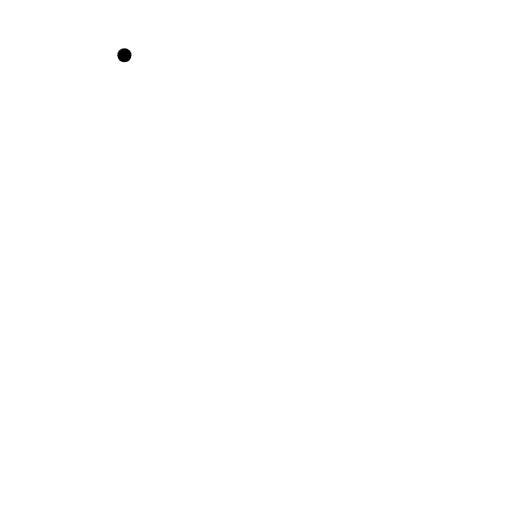
t = 0.00 s
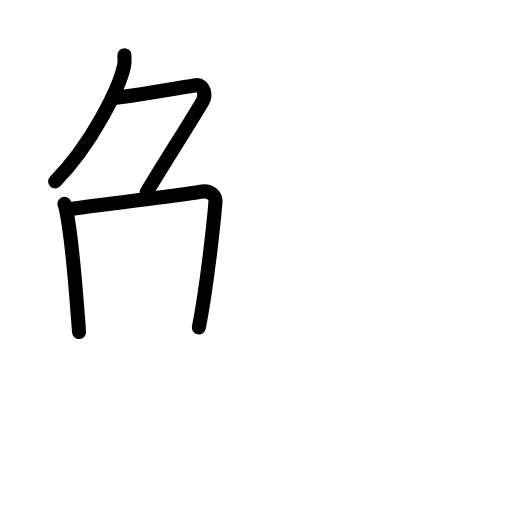
t = 3.92 s
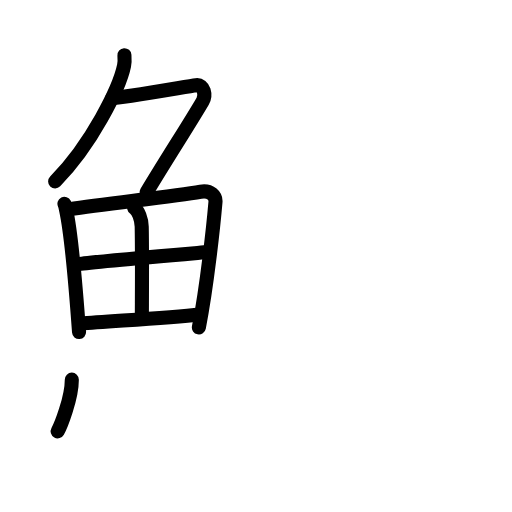
t = 7.75 s
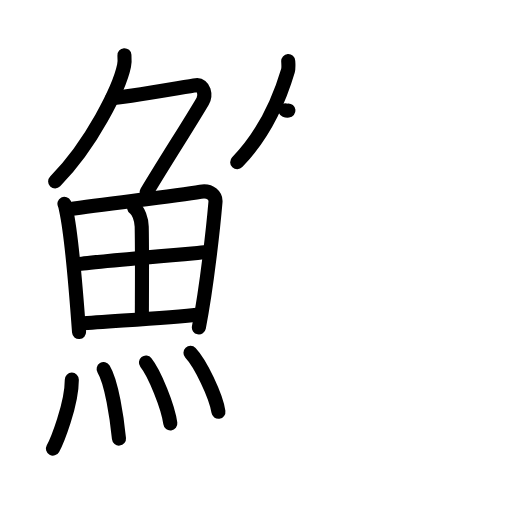
t = 12.08 s
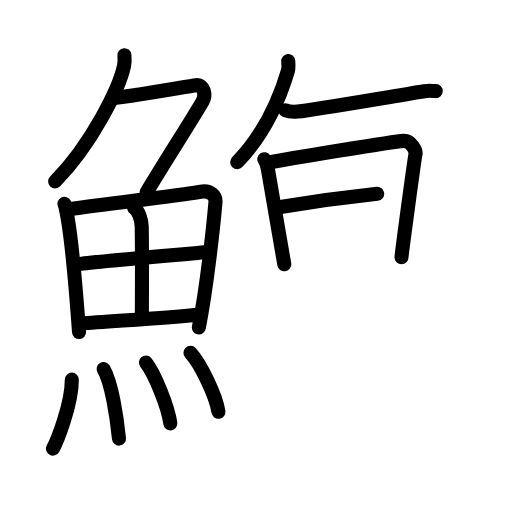
t = 15.75 s
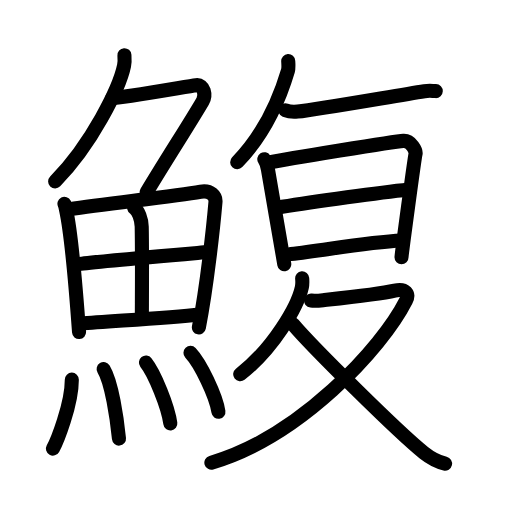
t = 20.00 s

The animated SVG that drew these frames (rendered in a browser with its animation timeline set to each time). Animation: 57 SMIL elements (animate=57); one cycle of 20.00 s.

<?xml version="1.0" encoding="UTF-8"?>
<!--
AniKanjiVG is licensed by CC-BY-SA Paul C. Sommerhoff (https://bitbucket.org/sommerhoff/anikanjivg).
AniKanjiVG uses KanjiVG which is licensed by CC-BY-SA Ulrich Apel (http://kanjivg.tagaini.net).
See also http://creativecommons.org/licenses/by-sa/3.0/
-->
<svg xmlns:kvg='http://kanjivg.tagaini.net' xmlns='http://www.w3.org/2000/svg' width='109' height='109' viewBox='0 0 109 109' style='fill:none;stroke:#000000;stroke-width:3;stroke-linecap:round;stroke-linejoin:round;' id="kvg:kanji_09c12"><g id="kvg:09c12" kvg:element="鰒"><g id="kvg:09c12-g1" kvg:element="魚" kvg:position="left" kvg:radical="general"><g id="kvg:09c12-g2" kvg:element="𠂊𠂊𠂊𠂊𠂊𠂊𠂊𠂊𠔉𠔉𠂊𠂊𠂊𠂊𤇾𠂊𠔉𠂊𠂊𠂊𠂤𠂊𠂊𠂊𦥯𦥑𠂊𦥑𠂊𠂊𠔉𠔉𠂊𠂊𠂊𠂊𠂊𠂊𠂊𠂊𠂊𠂊𦥑𦥑𠂊𠂊𠂊𠂊𠬝𠂊𤇾𠂊𤇾𠂊𠂊𠂊𠂊𦥑𦥑𠂊𠂊𠂢𠂢𠂊𠂊𦥑𠂊𦰩𠂊𠂊𠂊𠂊𤇾𦥑𠂊𠂊𠂊𠂊𠂊𠂊𠂊𦥑𠂊𠂊𠂊𠂊𠂊𠂊𠂊𠂊𠂊𠂊𠂊𠂢𠂢𦥑𠂊𦥑𦥑𦥑𦥑𦥑𦥑𠂊𠂊𠂊𠂊𠂊𦥑𠂊𠂊𠂊𠂊𤇾𠂊𠂊𠂊𠂊𦥑𦥯𦥑𠂊𠂊𠂊𠂊𠂊𠂊𠂊𠂊𠂊𠂊𠂊𠂊𠂊𦥑𦰌𠂊𦥑𠂊𠂊𠂊𠂊𠂊𠂊𠂊𠂊𠂤𠂤𠂊𠂊𦥑𦥑𠂊𠂤𠂊𠂊𠂊𩙿𠂊𠂊𠂊𠂊𠂊𠂊𠂊𠂊𠂊𠂊𠂊𠂊𠂊𠂊𠂊𠂊𠂊𠂊𠂊𠂊𠂊𠂊𠂊𠂊𠂊𠂊𠂊𠂊𠂊𠂊𠂊𠂊𠂊𠂊𠂊𠂊𠂊𠂊𠂊𠂊𠂊𠂊𠂊𠂊𠂊𠂊𠂊𠂊𠂊𠂊" kvg:variant="true" kvg:original="勹" kvg:position="top"><path id="kvg:09c12-s1" kvg:type="㇒" d="M26.49,11.75c0.04,0.56,0.09,1.45-0.08,2.26c-1,4.76-6.91,16.74-14.67,24.61"><animate attributeName="d" begin="0.0s" dur="0.5s" from="M26.49,11.75C26.49,11.75,26.49,11.75,26.49,11.75" to="M26.49,11.75c0.04,0.56,0.09,1.45-0.08,2.26" />
<animate attributeName="d" begin="0.5s" dur="0.5s" from="M26.49,11.75c0.04,0.56,0.09,1.45-0.08,2.26c0,0,0,0,0,0,0" to="M26.49,11.75c0.04,0.56,0.09,1.45-0.08,2.26c-1,4.76-6.91,16.74-14.67,24.61" />
</path>
<path id="kvg:09c12-s2" kvg:type="㇇" d="M23.89,20.88c1.93,0,15.82-2.44,17.85-2.73c1.74-0.25,2.13,2.17,1.41,3.4c-3.05,5.19-6.98,11.16-11.95,19.4"><animate attributeName="d" begin="1.0s" dur="0.3333333333333333s" from="M23.89,20.88C23.89,20.88,23.89,20.88,23.89,20.88" to="M23.89,20.88c1.93,0,15.82-2.44,17.85-2.73" />
<animate attributeName="d" begin="1.3333333333333333s" dur="0.3333333333333333s" from="M23.89,20.88c1.93,0,15.82-2.44,17.85-2.73c0,0,0,0,0,0,0" to="M23.89,20.88c1.93,0,15.82-2.44,17.85-2.73c1.74-0.25,2.13,2.17,1.41,3.4" />
<animate attributeName="d" begin="1.6666666666666665s" dur="0.3333333333333333s" from="M23.89,20.88c1.93,0,15.82-2.44,17.85-2.73c1.74-0.25,2.13,2.17,1.41,3.4c0,0,0,0,0,0,0" to="M23.89,20.88c1.93,0,15.82-2.44,17.85-2.73c1.74-0.25,2.13,2.17,1.41,3.4c-3.05,5.19-6.98,11.16-11.95,19.4" />
<animate attributeName="d" begin="0s" dur="1.0s" from="M-100,-100" to="M-100,-100" />
</path>
</g>
<g id="kvg:09c12-g3" kvg:position="bottom"><g id="kvg:09c12-g4" kvg:element="田"><path id="kvg:09c12-s3" kvg:type="㇑" d="M13.72,43.39c0.23,0.46,0.23,0.77,0.36,1.35c1.02,4.72,2.11,17.14,2.75,25.95"><animate attributeName="d" begin="2.0s" dur="0.5s" from="M13.72,43.39C13.72,43.39,13.72,43.39,13.72,43.39" to="M13.72,43.39c0.23,0.46,0.23,0.77,0.36,1.35" />
<animate attributeName="d" begin="2.5s" dur="0.5s" from="M13.72,43.39c0.23,0.46,0.23,0.77,0.36,1.35c0,0,0,0,0,0,0" to="M13.72,43.39c0.23,0.46,0.23,0.77,0.36,1.35c1.02,4.72,2.11,17.14,2.75,25.95" />
<animate attributeName="d" begin="0s" dur="2.0s" from="M-100,-100" to="M-100,-100" />
</path>
<path id="kvg:09c12-s4" kvg:type="㇕a" d="M14.78,44.52c7.92-1.19,22.01-2.71,27.92-3.71c2.17-0.37,3.29,0.93,3.17,2.23c-0.41,4.76-1.79,17.76-3.53,26.67"><animate attributeName="d" begin="3.0s" dur="0.3333333333333333s" from="M14.78,44.52C14.78,44.52,14.78,44.52,14.78,44.52" to="M14.78,44.52c7.92-1.19,22.01-2.71,27.92-3.71" />
<animate attributeName="d" begin="3.3333333333333335s" dur="0.3333333333333333s" from="M14.78,44.52c7.92-1.19,22.01-2.71,27.92-3.71c0,0,0,0,0,0,0" to="M14.78,44.52c7.92-1.19,22.01-2.71,27.92-3.71c2.17-0.37,3.29,0.93,3.17,2.23" />
<animate attributeName="d" begin="3.6666666666666665s" dur="0.3333333333333333s" from="M14.78,44.52c7.92-1.19,22.01-2.71,27.92-3.71c2.17-0.37,3.29,0.93,3.17,2.23c0,0,0,0,0,0,0" to="M14.78,44.52c7.92-1.19,22.01-2.71,27.92-3.71c2.17-0.37,3.29,0.93,3.17,2.23c-0.41,4.76-1.79,17.76-3.53,26.67" />
<animate attributeName="d" begin="0s" dur="3.0s" from="M-100,-100" to="M-100,-100" />
</path>
<path id="kvg:09c12-s5" kvg:type="㇑a" d="M28.56,44.23c0.9,0.59,1.58,2.51,1.61,4.04c0.12,6.73,0.03,16.27,0.03,19.6"><animate attributeName="d" begin="4.0s" dur="0.5s" from="M28.56,44.23C28.56,44.23,28.56,44.23,28.56,44.23" to="M28.56,44.23c0.9,0.59,1.58,2.51,1.61,4.04" />
<animate attributeName="d" begin="4.5s" dur="0.5s" from="M28.56,44.23c0.9,0.59,1.58,2.51,1.61,4.04c0,0,0,0,0,0,0" to="M28.56,44.23c0.9,0.59,1.58,2.51,1.61,4.04c0.12,6.73,0.03,16.27,0.03,19.6" />
<animate attributeName="d" begin="0s" dur="4.0s" from="M-100,-100" to="M-100,-100" />
</path>
<path id="kvg:09c12-s6" kvg:type="㇐a" d="M16.76,56.23c2.58-0.46,25.26-2.37,27.39-2.56"><animate attributeName="d" begin="5.0s" dur="1.0s" from="M16.76,56.23C16.76,56.23,16.76,56.23,16.76,56.23" to="M16.76,56.23c2.58-0.46,25.26-2.37,27.39-2.56" />
<animate attributeName="d" begin="0s" dur="5.0s" from="M-100,-100" to="M-100,-100" />
</path>
<path id="kvg:09c12-s7" kvg:type="㇐a" d="M17.23,68.9c5.71-0.51,17.61-1.12,25.49-1.95"><animate attributeName="d" begin="6.0s" dur="1.0s" from="M17.23,68.9C17.23,68.9,17.23,68.9,17.23,68.9" to="M17.23,68.9c5.71-0.51,17.61-1.12,25.49-1.95" />
<animate attributeName="d" begin="0s" dur="6.0s" from="M-100,-100" to="M-100,-100" />
</path>
</g>
<g id="kvg:09c12-g5" kvg:element="灬" kvg:variant="true" kvg:original="火"><path id="kvg:09c12-s8" kvg:type="㇔" d="M15.29,80.82c0,5.32-3.19,13.16-4.02,14.68"><animate attributeName="d" begin="7.0s" dur="1.0s" from="M15.29,80.82C15.29,80.82,15.29,80.82,15.29,80.82" to="M15.29,80.82c0,5.32-3.19,13.16-4.02,14.68" />
<animate attributeName="d" begin="0s" dur="7.0s" from="M-100,-100" to="M-100,-100" />
</path>
<path id="kvg:09c12-s9" kvg:type="㇔" d="M22.06,78.58c1.71,2.79,2.84,10.46,3.27,14.79"><animate attributeName="d" begin="8.0s" dur="1.0s" from="M22.06,78.58C22.06,78.58,22.06,78.58,22.06,78.58" to="M22.06,78.58c1.71,2.79,2.84,10.46,3.27,14.79" />
<animate attributeName="d" begin="0s" dur="8.0s" from="M-100,-100" to="M-100,-100" />
</path>
<path id="kvg:09c12-s10" kvg:type="㇔" d="M31.07,77.19c1.83,2.29,4.73,9.41,5.19,12.96"><animate attributeName="d" begin="9.0s" dur="1.0s" from="M31.07,77.19C31.07,77.19,31.07,77.19,31.07,77.19" to="M31.07,77.19c1.83,2.29,4.73,9.41,5.19,12.96" />
<animate attributeName="d" begin="0s" dur="9.0s" from="M-100,-100" to="M-100,-100" />
</path>
<path id="kvg:09c12-s11" kvg:type="㇔" d="M40.55,75.12c2.1,2.21,5.42,9.09,5.95,12.53"><animate attributeName="d" begin="10.0s" dur="1.0s" from="M40.55,75.12C40.55,75.12,40.55,75.12,40.55,75.12" to="M40.55,75.12c2.1,2.21,5.42,9.09,5.95,12.53" />
<animate attributeName="d" begin="0s" dur="10.0s" from="M-100,-100" to="M-100,-100" />
</path>
</g>
</g>
</g>
<g id="kvg:09c12-g6" kvg:position="right"><path id="kvg:09c12-s12" kvg:type="㇒" d="M61.36,13c0.03,0.51,0.11,1.46-0.06,2.04c-2.12,7.16-5.26,13.73-10.8,19.5"><animate attributeName="d" begin="11.0s" dur="0.5s" from="M61.36,13C61.36,13,61.36,13,61.36,13" to="M61.36,13c0.03,0.51,0.11,1.46-0.06,2.04" />
<animate attributeName="d" begin="11.5s" dur="0.5s" from="M61.36,13c0.03,0.51,0.11,1.46-0.06,2.04c0,0,0,0,0,0,0" to="M61.36,13c0.03,0.51,0.11,1.46-0.06,2.04c-2.12,7.16-5.26,13.73-10.8,19.5" />
<animate attributeName="d" begin="0s" dur="11.0s" from="M-100,-100" to="M-100,-100" />
</path>
<path id="kvg:09c12-s13" kvg:type="㇐" d="M60.75,23.47c0.69,0.28,1.94,0.35,2.63,0.28c4.37-0.48,20.12-3.25,26.97-4.33c1.13-0.18,1.51-0.06,2.42-0.03"><animate attributeName="d" begin="12.0s" dur="0.3333333333333333s" from="M60.75,23.47C60.75,23.47,60.75,23.47,60.75,23.47" to="M60.75,23.47c0.69,0.28,1.94,0.35,2.63,0.28" />
<animate attributeName="d" begin="12.333333333333334s" dur="0.3333333333333333s" from="M60.75,23.47c0.69,0.28,1.94,0.35,2.63,0.28c0,0,0,0,0,0,0" to="M60.75,23.47c0.69,0.28,1.94,0.35,2.63,0.28c4.37-0.48,20.12-3.25,26.97-4.33" />
<animate attributeName="d" begin="12.666666666666666s" dur="0.3333333333333333s" from="M60.75,23.47c0.69,0.28,1.94,0.35,2.63,0.28c4.37-0.48,20.12-3.25,26.97-4.33c0,0,0,0,0,0,0" to="M60.75,23.47c0.69,0.28,1.94,0.35,2.63,0.28c4.37-0.48,20.12-3.25,26.97-4.33c1.13-0.18,1.51-0.06,2.42-0.03" />
<animate attributeName="d" begin="0s" dur="12.0s" from="M-100,-100" to="M-100,-100" />
</path>
<g id="kvg:09c12-g7" kvg:element="日"><path id="kvg:09c12-s14" kvg:type="㇑" d="M56.27,33.9c0.38,0.58,0.65,1.38,0.77,2.14c0.46,2.71,3.35,19.44,3.48,20.21"><animate attributeName="d" begin="13.0s" dur="0.5s" from="M56.27,33.9C56.27,33.9,56.27,33.9,56.27,33.9" to="M56.27,33.9c0.38,0.58,0.65,1.38,0.77,2.14" />
<animate attributeName="d" begin="13.5s" dur="0.5s" from="M56.27,33.9c0.38,0.58,0.65,1.38,0.77,2.14c0,0,0,0,0,0,0" to="M56.27,33.9c0.38,0.58,0.65,1.38,0.77,2.14c0.46,2.71,3.35,19.44,3.48,20.21" />
<animate attributeName="d" begin="0s" dur="13.0s" from="M-100,-100" to="M-100,-100" />
</path>
<path id="kvg:09c12-s15" kvg:type="㇕a" d="M57.18,34.63c4.02-0.81,26.72-4.53,28.7-4.64c1.65-0.1,2.72,2.16,2.59,2.73c-0.26,1.16-2.99,21.46-2.99,22.04"><animate attributeName="d" begin="14.0s" dur="0.3333333333333333s" from="M57.18,34.63C57.18,34.63,57.18,34.63,57.18,34.63" to="M57.18,34.63c4.02-0.81,26.72-4.53,28.7-4.64" />
<animate attributeName="d" begin="14.333333333333334s" dur="0.3333333333333333s" from="M57.18,34.63c4.02-0.81,26.72-4.53,28.7-4.64c0,0,0,0,0,0,0" to="M57.18,34.63c4.02-0.81,26.72-4.53,28.7-4.64c1.65-0.1,2.72,2.16,2.59,2.73" />
<animate attributeName="d" begin="14.666666666666666s" dur="0.3333333333333333s" from="M57.18,34.63c4.02-0.81,26.72-4.53,28.7-4.64c1.65-0.1,2.72,2.16,2.59,2.73c0,0,0,0,0,0,0" to="M57.18,34.63c4.02-0.81,26.72-4.53,28.7-4.64c1.65-0.1,2.72,2.16,2.59,2.73c-0.26,1.16-2.99,21.46-2.99,22.04" />
<animate attributeName="d" begin="0s" dur="14.0s" from="M-100,-100" to="M-100,-100" />
</path>
<path id="kvg:09c12-s16" kvg:type="㇐a" d="M60.06,44.03c6.86-1.16,21-3.07,27-3.71"><animate attributeName="d" begin="15.0s" dur="1.0s" from="M60.06,44.03C60.06,44.03,60.06,44.03,60.06,44.03" to="M60.06,44.03c6.86-1.16,21-3.07,27-3.71" />
<animate attributeName="d" begin="0s" dur="15.0s" from="M-100,-100" to="M-100,-100" />
</path>
<path id="kvg:09c12-s17" kvg:type="㇐a" d="M61.91,54.08c7.34-0.83,16.18-2.52,23.67-2.88"><animate attributeName="d" begin="16.0s" dur="1.0s" from="M61.91,54.08C61.91,54.08,61.91,54.08,61.91,54.08" to="M61.91,54.08c7.34-0.83,16.18-2.52,23.67-2.88" />
<animate attributeName="d" begin="0s" dur="16.0s" from="M-100,-100" to="M-100,-100" />
</path>
</g>
<g id="kvg:09c12-g8" kvg:element="夂"><path id="kvg:09c12-s18" kvg:type="㇒" d="M64.33,59.25c0.04,0.48,0.08,1.24-0.07,1.93c-0.9,4.07-6.06,13.02-13.12,18.49"><animate attributeName="d" begin="17.0s" dur="0.5s" from="M64.33,59.25C64.33,59.25,64.33,59.25,64.33,59.25" to="M64.33,59.25c0.04,0.48,0.08,1.24-0.07,1.93" />
<animate attributeName="d" begin="17.5s" dur="0.5s" from="M64.33,59.25c0.04,0.48,0.08,1.24-0.07,1.93c0,0,0,0,0,0,0" to="M64.33,59.25c0.04,0.48,0.08,1.24-0.07,1.93c-0.9,4.07-6.06,13.02-13.12,18.49" />
<animate attributeName="d" begin="0s" dur="17.0s" from="M-100,-100" to="M-100,-100" />
</path>
<path id="kvg:09c12-s19" kvg:type="㇇" d="M66.22,63.98c0.25,0.03,1.84,0,2.57-0.08c2.39-0.26,11.82-1.23,15.23-2.03c2.34-0.55,3.14,0.69,2.41,2.13C81.25,74.25,63.75,93,45,98.5"><animate attributeName="d" begin="18.0s" dur="0.25s" from="M66.22,63.98C66.22,63.98,66.22,63.98,66.22,63.98" to="M66.22,63.98c0.25,0.03,1.84,0,2.57-0.08" />
<animate attributeName="d" begin="18.25s" dur="0.25s" from="M66.22,63.98c0.25,0.03,1.84,0,2.57-0.08c0,0,0,0,0,0,0" to="M66.22,63.98c0.25,0.03,1.84,0,2.57-0.08c2.39-0.26,11.82-1.23,15.23-2.03" />
<animate attributeName="d" begin="18.5s" dur="0.25s" from="M66.22,63.98c0.25,0.03,1.84,0,2.57-0.08c2.39-0.26,11.82-1.23,15.23-2.03c0,0,0,0,0,0,0" to="M66.22,63.98c0.25,0.03,1.84,0,2.57-0.08c2.39-0.26,11.82-1.23,15.23-2.03c2.34-0.55,3.14,0.69,2.41,2.13" />
<animate attributeName="d" begin="18.75s" dur="0.25s" from="M66.22,63.98c0.25,0.03,1.84,0,2.57-0.08c2.39-0.26,11.82-1.23,15.23-2.03c2.34-0.55,3.14,0.69,2.41,2.13c0,0,0,0,0,0,0" to="M66.22,63.98c0.25,0.03,1.84,0,2.57-0.08c2.39-0.26,11.82-1.23,15.23-2.03c2.34-0.55,3.14,0.69,2.41,2.13C81.25,74.25,63.75,93,45,98.5" />
<animate attributeName="d" begin="0s" dur="18.0s" from="M-100,-100" to="M-100,-100" />
</path>
<path id="kvg:09c12-s20" kvg:type="㇏" d="M62.4,69.06c4.04,4.78,22.38,22.95,27.83,27.32c1.63,1.3,2.94,1.94,4.52,2.32"><animate attributeName="d" begin="19.0s" dur="0.5s" from="M62.4,69.06C62.4,69.06,62.4,69.06,62.4,69.06" to="M62.4,69.06c4.04,4.78,22.38,22.95,27.83,27.32" />
<animate attributeName="d" begin="19.5s" dur="0.5s" from="M62.4,69.06c4.04,4.78,22.38,22.95,27.83,27.32c0,0,0,0,0,0,0" to="M62.4,69.06c4.04,4.78,22.38,22.95,27.83,27.32c1.63,1.3,2.94,1.94,4.52,2.32" />
<animate attributeName="d" begin="0s" dur="19.0s" from="M-100,-100" to="M-100,-100" />
</path>
</g>
</g>
</g>
</svg>
